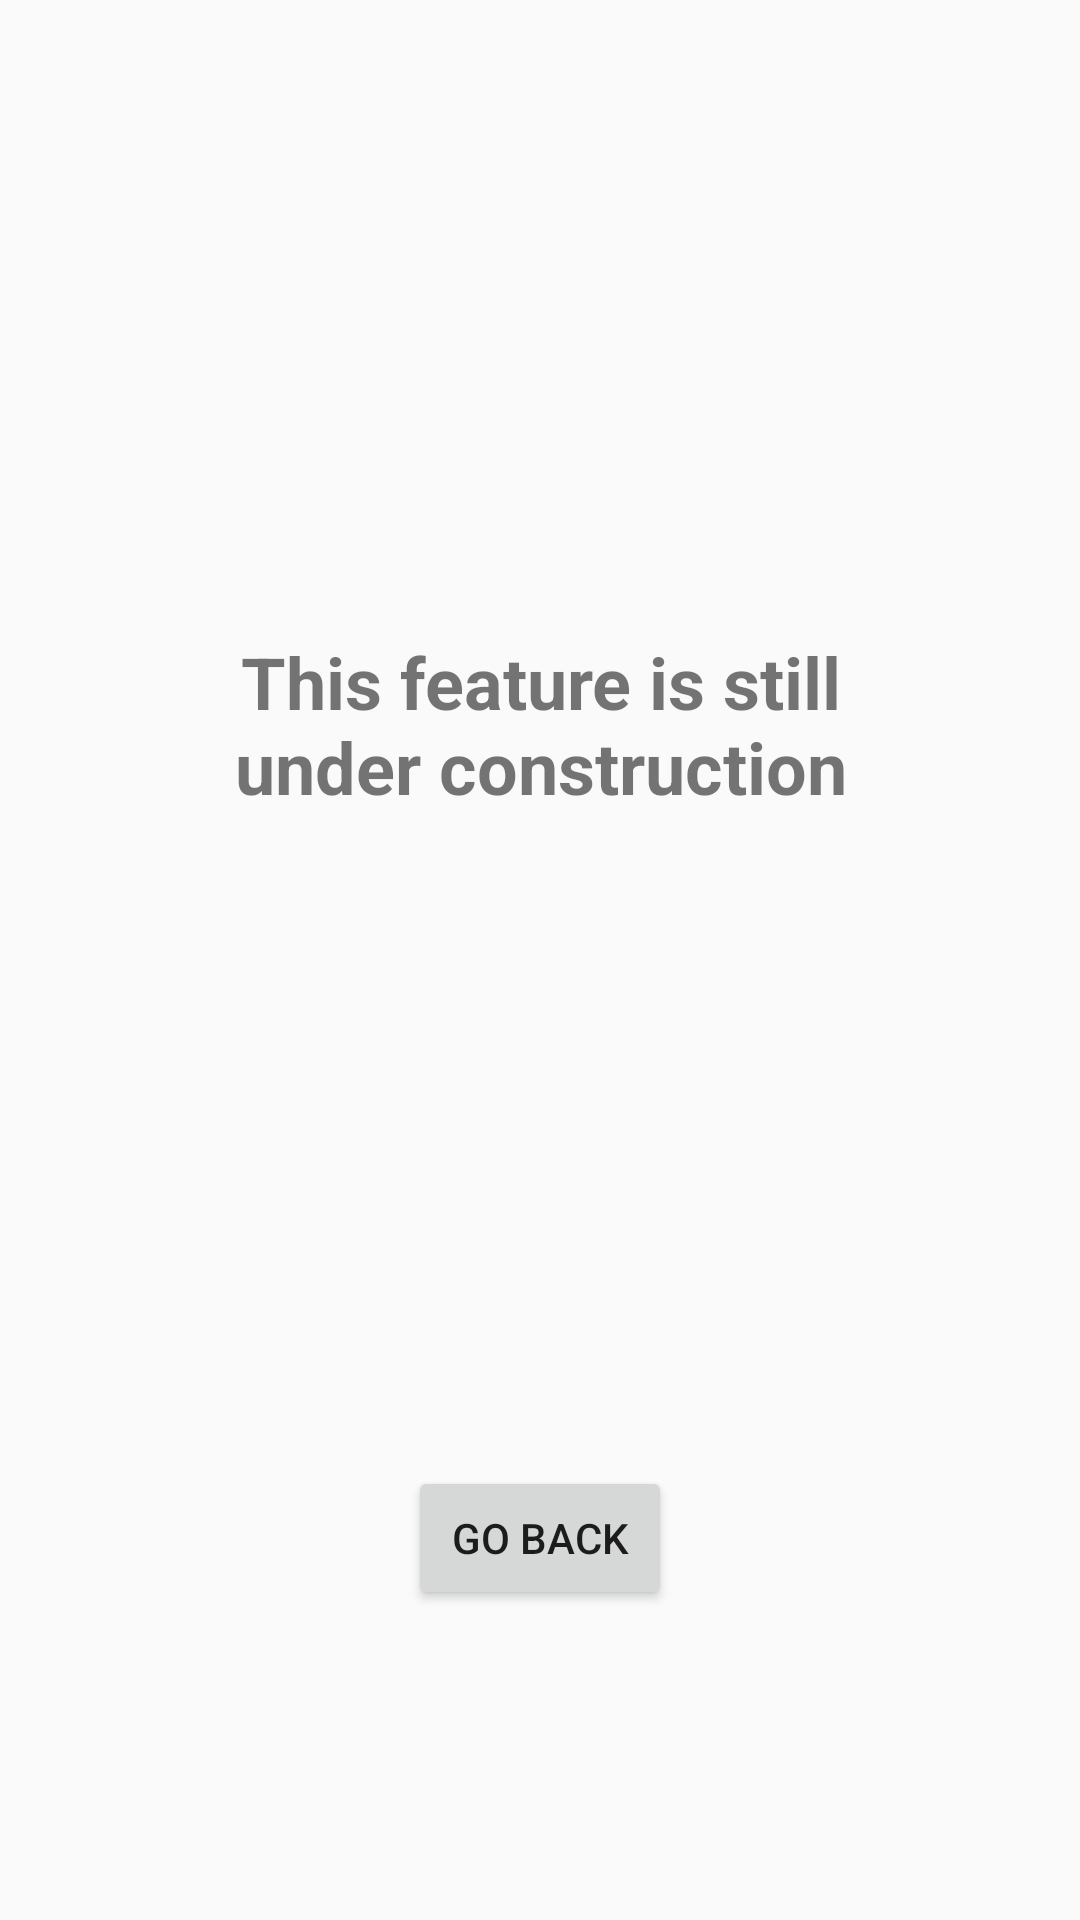

Produce the Android XML layout that renders to this screen, including the resource entries it uses.
<!-- AndroidManifest.xml: application theme AppTheme -->
<!-- res/layout/next_build.xml -->
<?xml version="1.0" encoding="utf-8"?>
<android.support.constraint.ConstraintLayout
    xmlns:android="http://schemas.android.com/apk/res/android"
    xmlns:app="http://schemas.android.com/apk/res-auto"
    xmlns:tools="http://schemas.android.com/tools"
    android:layout_width="match_parent"
    android:layout_height="match_parent">

    <android.support.v7.widget.Toolbar
        android:id="@+id/toolbar"
        android:layout_width="391dp"
        android:layout_height="55dp"
        android:layout_marginLeft="8dp"
        android:layout_marginRight="8dp"
        android:layout_marginTop="8dp"
        android:elevation="5dp"
        app:layout_constraintHorizontal_bias="0.404"
        app:layout_constraintLeft_toLeftOf="parent"
        app:layout_constraintRight_toRightOf="parent"
        app:layout_constraintTop_toTopOf="parent">

    </android.support.v7.widget.Toolbar>

    <TextView
        android:layout_width="239dp"
        android:layout_height="174dp"
        android:layout_marginBottom="8dp"
        android:layout_marginLeft="8dp"
        android:layout_marginRight="8dp"
        android:layout_marginTop="8dp"
        android:text="This feature is still under construction"
        android:textAlignment="center"
        android:textAllCaps="false"
        android:textSize="24sp"
        android:textStyle="bold"
        android:typeface="sans"
        app:layout_constraintBottom_toBottomOf="parent"
        app:layout_constraintLeft_toLeftOf="parent"
        app:layout_constraintRight_toRightOf="parent"
        app:layout_constraintTop_toTopOf="parent"
        app:layout_constraintVertical_bias="0.451"
        app:layout_constraintHorizontal_bias="0.504"
        android:id="@+id/text_last_message" />

    <Button
        android:id="@+id/backButton"
        android:layout_width="wrap_content"
        android:layout_height="wrap_content"
        android:layout_marginBottom="8dp"
        android:layout_marginLeft="8dp"
        android:layout_marginRight="8dp"
        android:layout_marginTop="8dp"
        android:text="Go back"
        app:layout_constraintBottom_toBottomOf="parent"
        app:layout_constraintLeft_toLeftOf="parent"
        app:layout_constraintRight_toRightOf="parent"
        app:layout_constraintTop_toBottomOf="@+id/text_last_message" />

</android.support.constraint.ConstraintLayout>
<!-- resources referenced by this layout -->
<resources>
  <style name="AppTheme" parent="Theme.AppCompat.Light.DarkActionBar">
          
          <item name="colorPrimary">@color/colorPrimary</item>
          <item name="colorPrimaryDark">@color/colorPrimaryDark</item>
          <item name="colorAccent">@color/colorAccent</item>
      </style>
  <color name="colorPrimary">#66bb6a</color>
  <color name="colorPrimaryDark">#2c7c32</color>
  <color name="colorAccent">#670309</color>
</resources>
